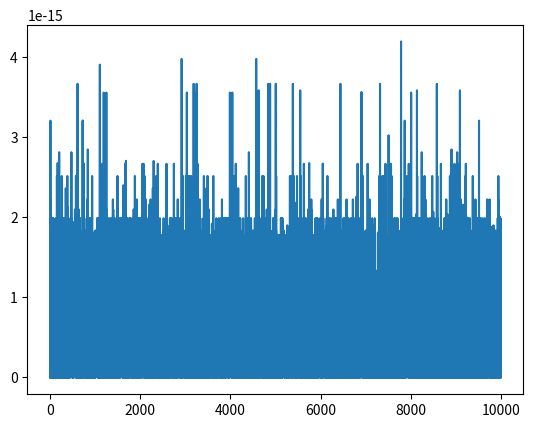

Recreate this plot in Python.
import numpy as np

'''
Function to transform cartesian coordinates to spherical/polar coordinates

Inputs:
coords - indexable array representing the cartesian coordinates you want to transform
dim - dimensions of the transformation (2 = polar, 3 = spherical)

Output:
Tuple containing the radius, polar angle, and azimuthal angle. If dim = 2, phi is set to 0
'''
def cartesianToSpherical(coords, dim = 2):
    x = coords[0]
    y = coords[1]
    if(dim > 2):
        z = coords[2]
    else:
        z = 0
    r = np.sqrt(x**2 + y**2 + z**2)
    if(y == 0):
        if x > 0:
            theta = 0
        else:
            theta = -np.pi
    else:
        theta = np.arctan2(y,x)
    phi = np.arccos(z/r)
    if(theta < 0):
        theta = 2*np.pi + theta
    if(r <= 1e-10):
        r = theta = phi = 0
    if(dim == 2):
        return (r,theta)
    return(r, theta, phi)

'''
Function to transform spherical/polar coordinates to cartesian coordinates

Inputs:
coords - indexable array representing the polar/spherical coordinates you want to transform
dim - dimensions of the transformation (2 = polar, 3 = spherical)

Output:
Tuple containing the x, y, and z coordinates at the given polar/spherical point. If dim = 2, z is set to 0
'''
def sphericalToCartesian(coords, dim = 2):
	r = coords[0]
	theta = coords[1]
	if(dim > 2):
		phi = coords[2]
	else:
		phi = np.pi/2
	x = r*np.sin(phi)*np.cos(theta)
	y = r*np.sin(phi)*np.sin(theta)
	z = r*np.cos(phi)
	if(dim == 2):
	    return (x,y)
	return (x, y, z)

'''
Function to transform velocities in a spherical/polar basis to a cartesian one. Unlike the coordinate transformations above, this changes the magnitude of each component of the vector, but leaves the overall vector magnitude unchanged.

Inputs:
coords - indexable array representing the polar/spherical coordinates you want to transform the velocities at
velocities - the polar/spherical velocities which you would like to transform
dim - dimensions of the transformation (2 = polar, 3 = spherical).

Output:
Tuple containing the x and y velocities
'''
def sphericalToCartesianVelocity(coords, velocities, dim = 2):
    r = coords[0]
    vr = velocities[0]
    phi = coords[1]
    vphi = velocities[1]
    if(dim > 2):
        theta = coords[2]
        vtheta = velocities[2]
    else:
        theta = np.pi/2
        vtheta = 0

    vx = vr*np.sin(theta)*np.cos(phi) + vtheta*np.cos(theta)*np.cos(phi) - vphi*np.sin(phi)
    vy = vr*np.sin(theta)*np.sin(phi) + vtheta*np.cos(theta)*np.sin(phi) + vphi*np.cos(phi)
    vz = vr*np.cos(theta) - vtheta*np.sin(theta)
    if(dim > 2):
        return(vx, vy, vz)

    return (vx, vy)

'''
Function to transform velocities in a  cartesian basis to a spherical/polar one. Unlike the coordinate transformations above, this changes the magnitude of each component of the vector, but leaves the overall vector magnitude unchanged.
This also currently only works for polar transformations, but will be changed to work in 3D as well.

Inputs:
coords - indexable array representing the cartesian coordinates you want to transform the velocities at
velocities - the cartesian velocities which you would like to transform
dim - dimensions of the transformation (2 = polar, 3 = spherical). Currently unused but will be added soon

Output:
Tuple containing the radial and angular velocities
'''
def cartesianToSphericalVelocity(coords, velocities, dim = 2):
    x = coords[0]
    y = coords[1]
    vx = velocities[0]
    vy = velocities[1]
    if(dim > 2):
        z = coords[2]
        vz = velocities[2]
    else:
        z = 0
        vz = 0
    r = np.sqrt(x**2 + y**2 + z**2)
    if(r == 0):
        return (0,0,0)
    vr = (x*vx + y*vy + z*vz)/r
    vphi = ((x*vy - y*vx)/(x**2 + y**2))*r
    vtheta = ((z*(x*vx + y*vy) - (x**2 + y**2)*vz)/(r**2*np.sqrt(x**2 + y**2)))*r*np.sin(z/r)
    if(dim > 2):
        return (vr, vphi, vtheta)
    return (vr, vphi)


#Testing
if __name__ == '__main__':
	from random import random
	from matplotlib import pyplot as plt
	differences = []
	for i in range(10000):
	    initial = (10*random(), 2*np.pi*random())
	    initialv = (10*random(), 2*np.pi*random())
	    polar = cartesianToSpherical(initial, dim = 2)
	    polarv = cartesianToSphericalVelocity(initial, initialv, dim=2)
	    finalv = sphericalToCartesianVelocity(polar, polarv, dim=2)
	    differences.append(np.sqrt((finalv[0] - initialv[0])**2 + (finalv[1] - initialv[1])**2))
	plt.plot(differences)
	plt.show()